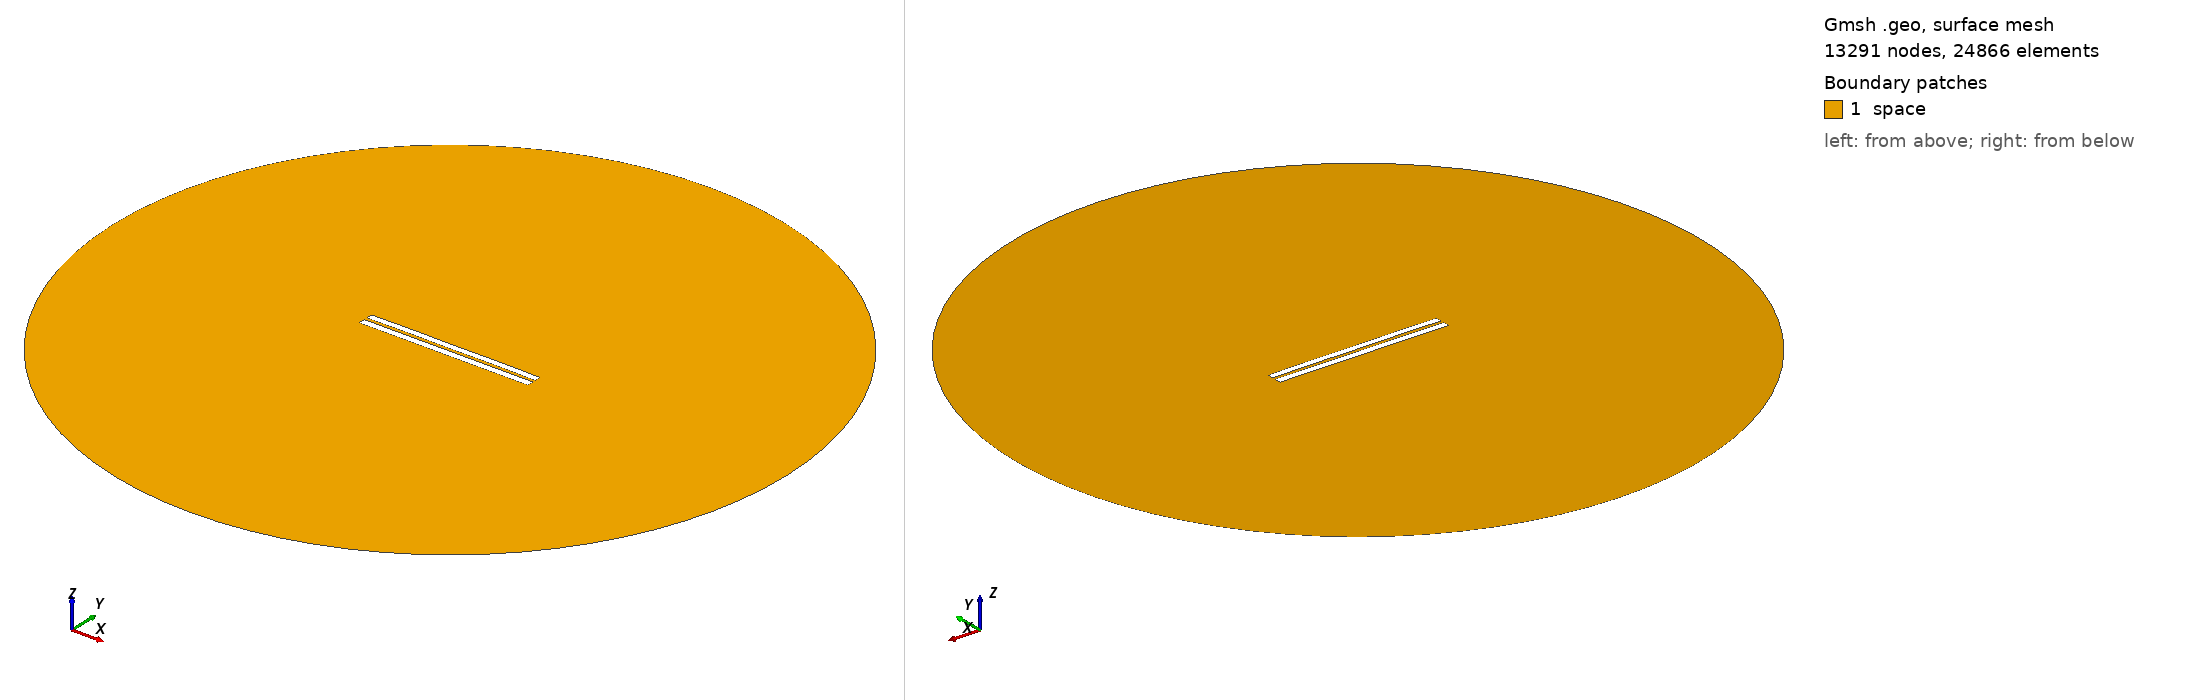

Gmsh geometry script, surface-meshed: 13291 nodes, 24866 surface elements. Boundary patches (legend numbers): 1 space. Left view from above one corner, right view from below the opposite corner. Legend entries are the model's physical surfaces. The drawing asked Gmsh for element sizes between 1% and 20% of the model's largest extent; the script's own settings can give other sizes.

=== 4089.geo (drawn) ===
//---------------------------------------
// Geometry kernel
//---------------------------------------

SetFactory("OpenCASCADE");



//---------------------------------------
// Parameters of the geometry
//---------------------------------------

// Overetch of the upper plate
overetch = 0.125;

// Distance between the plates
distance = 1.75;

// Discretization over the x axis (for the deformation)
nx = 50; 

// Length of the plate
L = 100 - overetch; 

// Number of modes
n = 4; 

// 1st mode coefficient
coeff(1) = 0.0;
beta(1) = 0.596864 * 3.1415926535 / L;

// 2nd mode coefficient
coeff(2) = 0.07499999999999998;
beta(2) = 1.49418 * 3.1415926535 / L;

// 3rd mode coefficient
coeff(3) = 0.0;
beta(3) = 2.50025 * 3.1415926535 / L;

// 4th mode coefficient
coeff(4) = 0.07499999999999998;
beta(4) = 3.49999 * 3.1415926535 / L;



//---------------------------------------
// Upper plate (deformed rectangle)
//---------------------------------------

// Coordiantes of the upper plate
xmin = -50;
xmax = 50 - overetch;

// Height of the upper plate
yheight = 4 - 2 * overetch;

// Indexes of the points
UpperID[] = {};
LowerID[] = {};
LeftID[] = {};
RightID[] = {};

// Point index
p = 1;

// Horizontal edges
For i In {1:nx}
    x = xmin + (i-1)*(xmax - xmin)/(nx-1);

    y_bottom = distance / 2 + overetch;
    For j In {1:n}
        C = (Cosh(beta(j)*L) + Cos(beta(j)*L)) / (Sinh(beta(j)*L) + Sin(beta(j)*L));
        y_bottom  = y_bottom + coeff(j) * (Cosh(beta(j)*(x+50)) - Cos(beta(j)*(x+50)) - C * (Sinh(beta(j)*(x+50)) - Sin(beta(j)*(x+50))));
    EndFor

    y_top = y_bottom + yheight;

    Point(p) = {x, y_top, 0, 1.0};
    UpperID[i] = p;
    p = p + 1;

    Point(p) = {x, y_bottom, 0, 1.0};
    LowerID[i] = p;
    p = p + 1;
EndFor

// Create point lists
UpperPts[] = {}; LowerPts[] = {};
For i In {1:nx}
  UpperPts[] += {UpperID[i]};
  LowerPts[] += {LowerID[i]};
EndFor

// Build splines
Spline(1) = {UpperPts[]};
Spline(2) = {LowerPts[]};
Line(3) = {LowerPts[nx-1], UpperPts[nx-1]};
Line(4) = {LowerPts[0], UpperPts[0]};

// Build the plane surface
Curve Loop(1) = {2, 3, -1, -4};
Plane Surface(1) = {1};



//---------------------------------------
// Lower plate (rectangle)
//---------------------------------------

// Vertices
Point(1001) = {-50, -1, 0, 1.0};
Point(1002) = { 50, -1, 0, 1.0};
Point(1003) = { 50,  -5, 0, 1.0};
Point(1004) = {-50,  -5, 0, 1.0};

// Edges
Line(5) = {1001, 1002};
Line(6) = {1002, 1003};
Line(7) = {1003, 1004};
Line(8) = {1004, 1001};

// Plane surface
Line Loop(2) = {5, 6, 7, 8};
Plane Surface(2) = {2}; 



//---------------------------------------
// Outer (fictious) boundary
//---------------------------------------

// Points
Point(1005) = {0, 0, 0};       // Center
Point(1006) = {200, 0, 0};     // Start point
Point(1007) = {0, 200, 0};     // 90 degrees
Point(1008) = {-200, 0, 0};    // 180 degrees
Point(1009) = {0, -200, 0};    // 270 degrees

// Circle arcs (each needs start, center, end)
Circle(9) = {1006, 1005, 1007};
Circle(10) = {1007, 1005, 1008};
Circle(11) = {1008, 1005, 1009};
Circle(12) = {1009, 1005, 1006};

// Plane surface for the entire domain
Curve Loop(3) = {9, 10, 11, 12};
Surface(3) = {3};

// Subtract the plates from the whole domain to obtain the actual domain where we want to solve the equations
BooleanDifference{ Surface{3}; Delete; }{ Surface{1}; Surface{2}; Delete; }




//---------------------------------------
// Transfinite Lines/Curves
//---------------------------------------

// Set the number of points on the boundaries
r = 7;

// Plates
Transfinite Curve {1, 2} = 50*r Using Progression 1;
Transfinite Curve {3, 4} = 2*r Using Progression 1;
Transfinite Line {5, 7} = 50*r Using Progression 1;
Transfinite Line {6, 8} = 2*r Using Progression 1;

// Outer boundary
Transfinite Line {9, 10, 11, 12} = 20 Using Progression 1;



//---------------------------------------
// Physical groups
//---------------------------------------                

// Physical curves (boundaries)
Physical Line("force_segment", 10) = {2};
Physical Line("upper_plate", 11) = {1, 3, 4};
Physical Line("lower_plate", 12) = {5, 6, 7, 8};
Physical Line("boundary", 20) = {9, 10, 11, 12};

// Physical Surfaces
Physical Surface("space", 30) = {3};



//---------------------------------------
// 6. Generate the Mesh
//---------------------------------------

// 2D mesh generation
Mesh 2;
